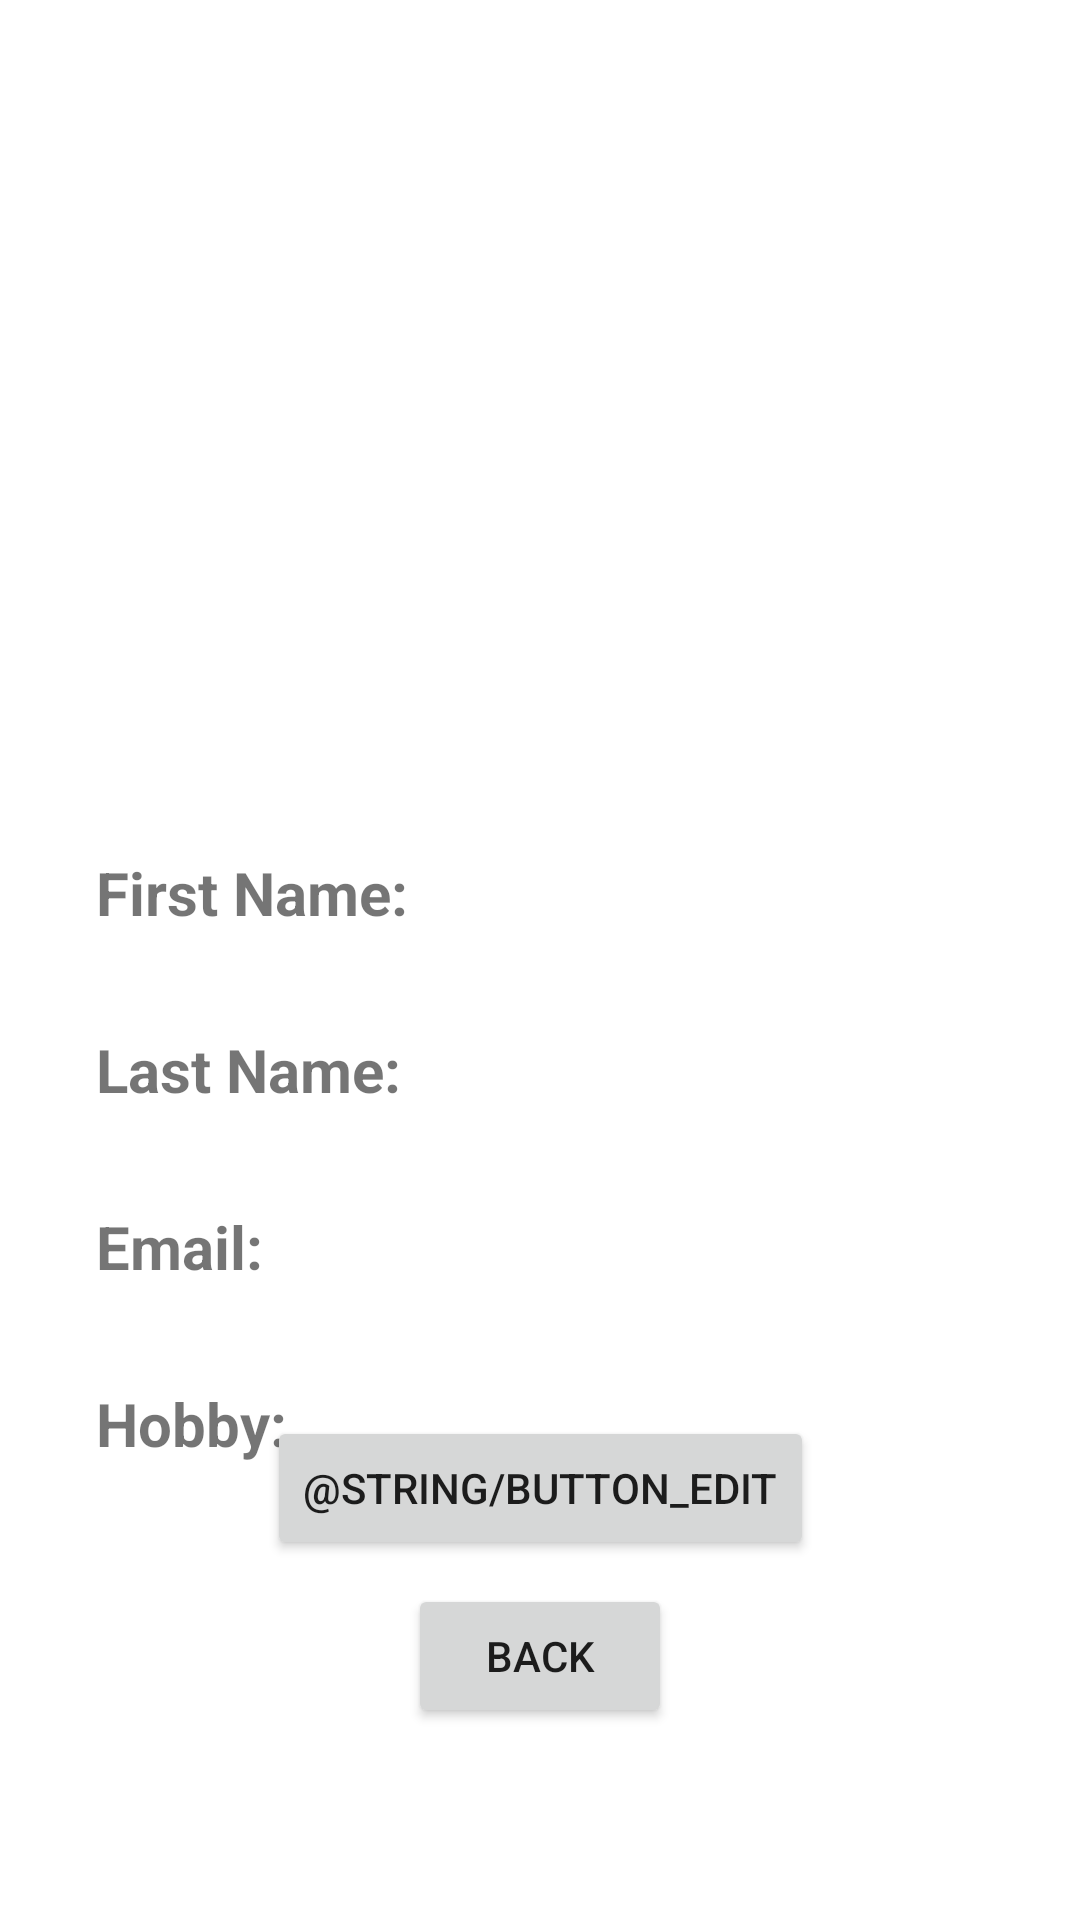

Write the Android layout XML for this screen, with the resource values it uses.
<!-- AndroidManifest.xml: application theme Theme.CS5520Group3Project -->
<!-- res/layout/fragment_display_profile.xml -->
<?xml version="1.0" encoding="utf-8"?>
<androidx.constraintlayout.widget.ConstraintLayout xmlns:android="http://schemas.android.com/apk/res/android"
    xmlns:app="http://schemas.android.com/apk/res-auto"
    xmlns:tools="http://schemas.android.com/tools"
    android:id="@+id/displayFragment"
    android:layout_width="match_parent"
    android:layout_height="match_parent"
    android:background="@color/white"
    tools:context=".DisplayProfileFragment">

    <TextView
        android:id="@+id/displayProfileEmail"
        android:layout_width="wrap_content"
        android:layout_height="wrap_content"
        android:layout_marginTop="32dp"
        android:text="@string/textview_email"
        android:textSize="20sp"
        android:textStyle="bold"
        app:layout_constraintStart_toStartOf="@+id/displayProfileLastname"
        app:layout_constraintTop_toBottomOf="@+id/displayProfileLastname" />

    <TextView
        android:id="@+id/displayProfileHobby"
        android:layout_width="wrap_content"
        android:layout_height="wrap_content"
        android:layout_marginTop="32dp"
        android:text="@string/textview_hobby"
        android:textSize="20sp"
        android:textStyle="bold"
        app:layout_constraintStart_toStartOf="@+id/displayProfileEmail"
        app:layout_constraintTop_toBottomOf="@+id/displayProfileEmail" />

    <TextView
        android:id="@+id/textViewPassEmailFragment"
        android:layout_width="wrap_content"
        android:layout_height="wrap_content"
        android:layout_marginStart="8dp"
        android:textSize="20sp"
        app:layout_constraintBottom_toBottomOf="@+id/displayProfileLastname"
        app:layout_constraintStart_toEndOf="@+id/displayProfileLastname"
        app:layout_constraintTop_toTopOf="@+id/displayProfileLastname" />

    <TextView
        android:id="@+id/displayProfileLastname"
        android:layout_width="wrap_content"
        android:layout_height="wrap_content"
        android:layout_marginTop="32dp"
        android:text="@string/textview_lastname"
        android:textSize="20sp"
        android:textStyle="bold"
        app:layout_constraintStart_toStartOf="@+id/displayProfileFirstname"
        app:layout_constraintTop_toBottomOf="@+id/displayProfileFirstname" />

    <ImageView
        android:id="@+id/imageViewDisplayAvatarFragment"
        android:layout_width="120dp"
        android:layout_height="120dp"
        android:layout_marginStart="16dp"
        android:layout_marginTop="100dp"
        android:layout_marginEnd="16dp"
        app:layout_constraintEnd_toEndOf="parent"
        app:layout_constraintStart_toStartOf="parent"
        app:layout_constraintTop_toTopOf="parent"
        app:srcCompat="@drawable/select_avatar" />

    <TextView
        android:id="@+id/displayProfileFirstname"
        android:layout_width="wrap_content"
        android:layout_height="wrap_content"
        android:layout_marginStart="32dp"
        android:layout_marginTop="64dp"
        android:text="@string/textview_firstname"
        android:textSize="20sp"
        android:textStyle="bold"
        app:layout_constraintStart_toStartOf="parent"
        app:layout_constraintTop_toBottomOf="@+id/imageViewDisplayAvatarFragment" />

    <TextView
        android:id="@+id/textViewPassNameFragment"
        android:layout_width="wrap_content"
        android:layout_height="wrap_content"
        android:layout_marginStart="8dp"
        android:textSize="20sp"
        app:layout_constraintBottom_toBottomOf="@+id/displayProfileFirstname"
        app:layout_constraintStart_toEndOf="@+id/displayProfileFirstname"
        app:layout_constraintTop_toTopOf="@+id/displayProfileFirstname" />

    <Button
        android:id="@+id/displayProfileButtonBack"
        android:layout_width="wrap_content"
        android:layout_height="wrap_content"
        android:layout_marginBottom="64dp"
        android:text="@string/button_back"
        app:layout_constraintBottom_toBottomOf="parent"
        app:layout_constraintEnd_toEndOf="parent"
        app:layout_constraintStart_toStartOf="parent" />
    
    <Button
        android:id="@+id/displayProfileEditBack"
        android:layout_width="wrap_content"
        android:layout_height="wrap_content"
        android:layout_marginBottom="8dp"
        android:text="@string/button_edit"
        app:layout_constraintBottom_toTopOf="@+id/displayProfileButtonBack"
        app:layout_constraintEnd_toEndOf="parent"
        app:layout_constraintStart_toStartOf="parent" />
</androidx.constraintlayout.widget.ConstraintLayout>
<!-- resources referenced by this layout -->
<resources>
  <string name="button_back">Back</string>
  <string name="textview_email">"Email: "</string>
  <string name="textview_firstname">"First Name: "</string>
  <string name="textview_hobby">"Hobby: "</string>
  <string name="textview_lastname">"Last Name: "</string>
  <style name="Theme.CS5520Group3Project" parent="Theme.MaterialComponents.DayNight.DarkActionBar">
          
          <item name="colorPrimary">@color/purple_500</item>
          <item name="colorPrimaryVariant">@color/purple_700</item>
          <item name="colorOnPrimary">@color/white</item>
          
          <item name="colorSecondary">@color/teal_200</item>
          <item name="colorSecondaryVariant">@color/teal_700</item>
          <item name="colorOnSecondary">@color/black</item>
          
          <item name="android:statusBarColor">?attr/colorPrimaryVariant</item>
          
      </style>
  <!-- not gathered from this repository: default colours our renderer supplied (Android Studio template values) -->
  <color name="purple_500">#FF6200EE</color>
  <color name="purple_700">#FF3700B3</color>
  <color name="teal_200">#FF03DAC5</color>
  <color name="teal_700">#FF018786</color>
  <color name="black">#FF000000</color>
  <color name="white">#FFFFFFFF</color>
</resources>
